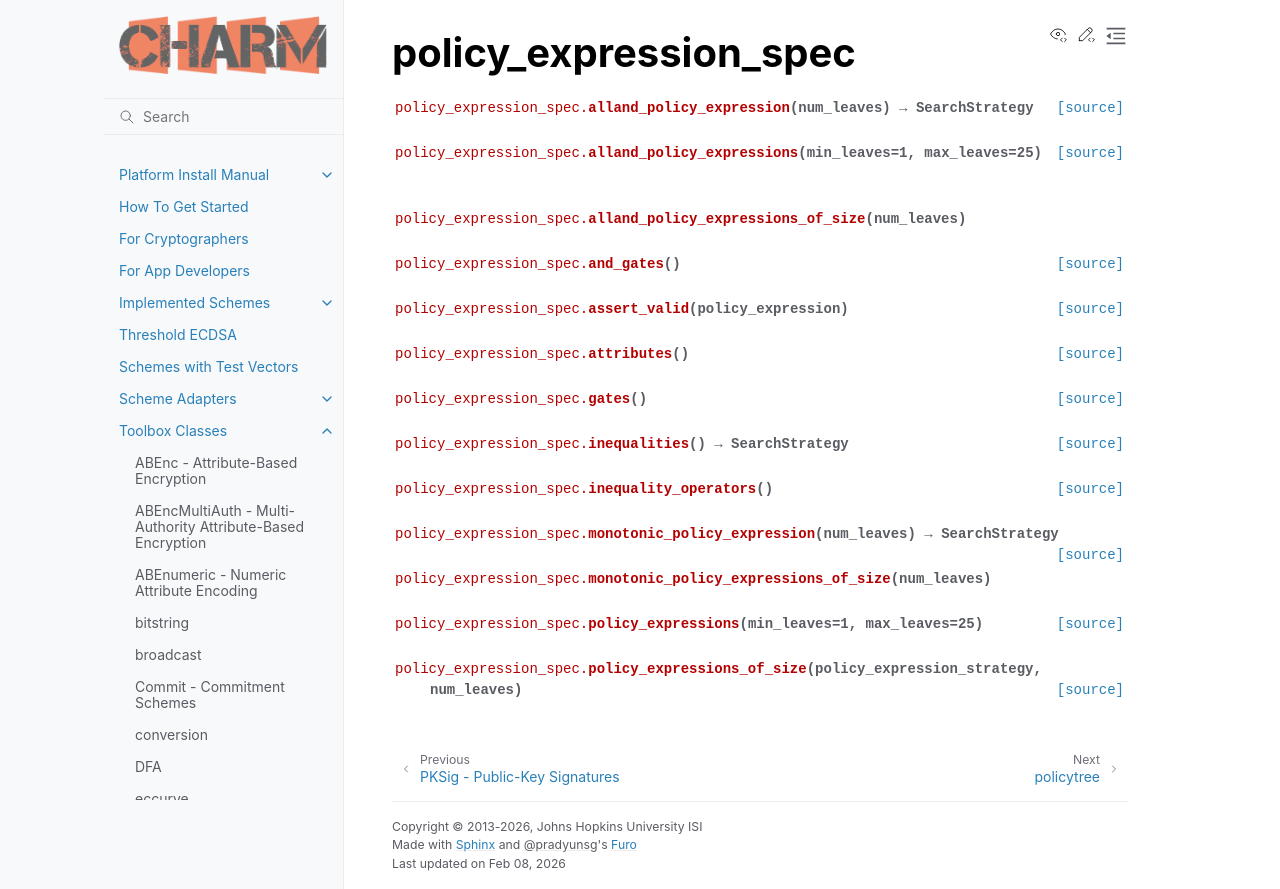

repository: JHUISI/charm · page: toolbox/policy_expression_spec.html · generator: sphinx


policy_expression_spec
=========================================
.. automodule:: policy_expression_spec
    :show-inheritance:
    :members:
    :undoc-members:
